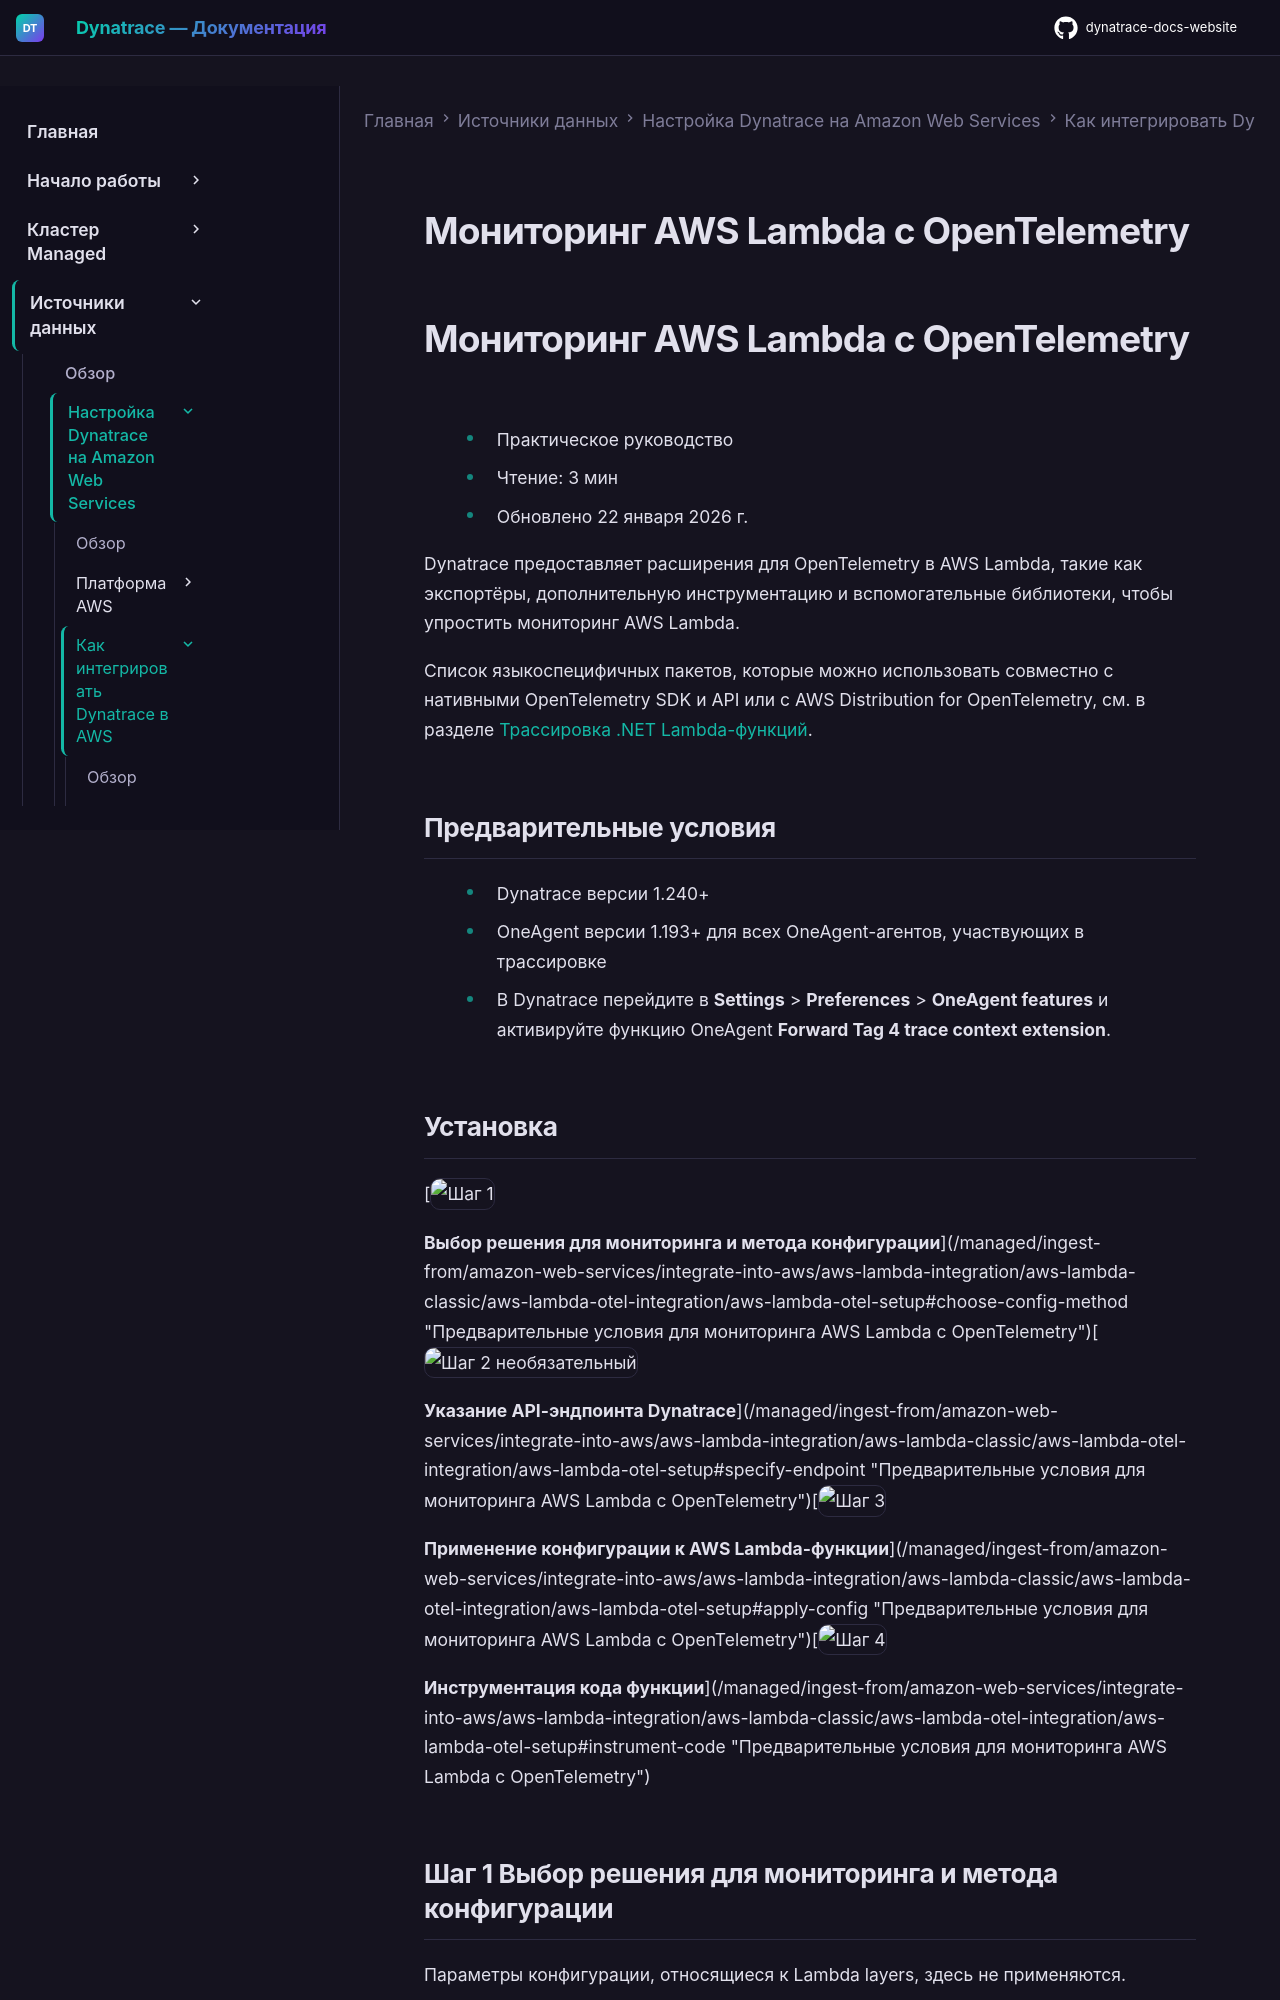

repository: Yerkebulan-Ardabayev/dynatrace-docs-website · page: managed-ru/ingest-from/amazon-web-services/integrate-into-aws/aws-lambda-integration/aws-lambda-classic/aws-lambda-otel-integration/aws-lambda-otel-setup/index.html · generator: mkdocs

---
title: Мониторинг AWS Lambda с OpenTelemetry
source: https://docs.dynatrace.com/managed/ingest-from/amazon-web-services/integrate-into-aws/aws-lambda-integration/aws-lambda-classic/aws-lambda-otel-integration/aws-lambda-otel-setup
scraped: 2026-05-12T12:10:10.459384
---

# Мониторинг AWS Lambda с OpenTelemetry

# Мониторинг AWS Lambda с OpenTelemetry

* Практическое руководство
* Чтение: 3 мин
* Обновлено 22 января 2026 г.

Dynatrace предоставляет расширения для OpenTelemetry в AWS Lambda, такие как экспортёры, дополнительную инструментацию и вспомогательные библиотеки, чтобы упростить мониторинг AWS Lambda.

Список языкоспецифичных пакетов, которые можно использовать совместно с нативными OpenTelemetry SDK и API или с AWS Distribution for OpenTelemetry, см. в разделе [Трассировка .NET Lambda-функций](/managed/ingest-from/amazon-web-services/integrate-into-aws/aws-lambda-integration/aws-lambda-classic/aws-lambda-otel-integration "Трассировка AWS Lambda-функций на runtime .NET").

## Предварительные условия

* Dynatrace версии 1.240+
* OneAgent версии 1.193+ для всех OneAgent-агентов, участвующих в трассировке
* В Dynatrace перейдите в **Settings** > **Preferences** > **OneAgent features** и активируйте функцию OneAgent **Forward Tag 4 trace context extension**.

## Установка

[![Шаг 1](https://dt-cdn.net/images/step-1-086e22066c.svg "Шаг 1")

**Выбор решения для мониторинга и метода конфигурации**](/managed/ingest-from/amazon-web-services/integrate-into-aws/aws-lambda-integration/aws-lambda-classic/aws-lambda-otel-integration/aws-lambda-otel-setup#choose-config-method "Предварительные условия для мониторинга AWS Lambda с OpenTelemetry")[![Шаг 2 необязательный](https://dt-cdn.net/images/dotted-step-2-8ae6982454.svg "Шаг 2 необязательный")

**Указание API-эндпоинта Dynatrace**](/managed/ingest-from/amazon-web-services/integrate-into-aws/aws-lambda-integration/aws-lambda-classic/aws-lambda-otel-integration/aws-lambda-otel-setup#specify-endpoint "Предварительные условия для мониторинга AWS Lambda с OpenTelemetry")[![Шаг 3](https://dt-cdn.net/images/step-3-350cf6c19a.svg "Шаг 3")

**Применение конфигурации к AWS Lambda-функции**](/managed/ingest-from/amazon-web-services/integrate-into-aws/aws-lambda-integration/aws-lambda-classic/aws-lambda-otel-integration/aws-lambda-otel-setup#apply-config "Предварительные условия для мониторинга AWS Lambda с OpenTelemetry")[![Шаг 4](https://dt-cdn.net/images/step-4-3f89d67d41.svg "Шаг 4")

**Инструментация кода функции**](/managed/ingest-from/amazon-web-services/integrate-into-aws/aws-lambda-integration/aws-lambda-classic/aws-lambda-otel-integration/aws-lambda-otel-setup#instrument-code "Предварительные условия для мониторинга AWS Lambda с OpenTelemetry")
